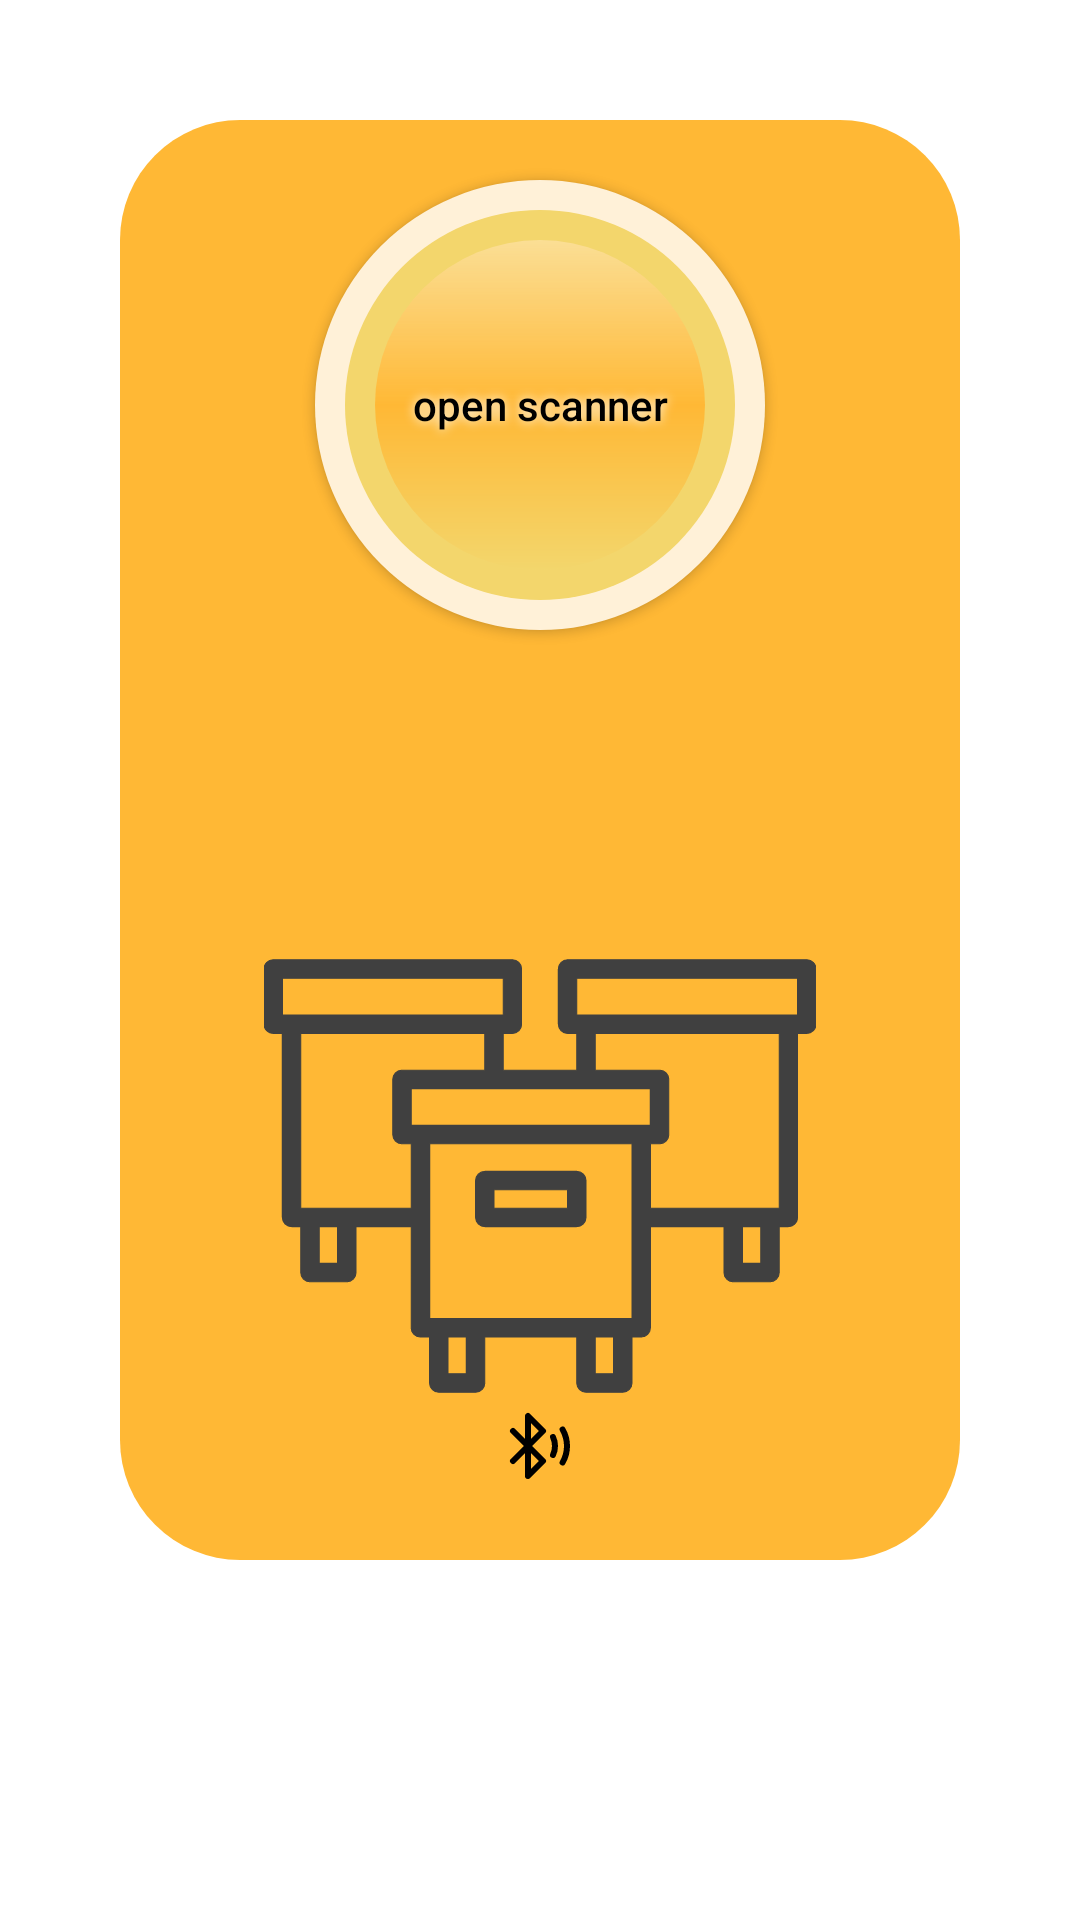

Produce the Android XML layout that renders to this screen, including the resource entries it uses.
<!-- AndroidManifest.xml: application theme Theme.Beekeeper.NoActionBar -->
<!-- res/layout/fragment_share_or_get.xml -->
<?xml version="1.0" encoding="utf-8"?>
<FrameLayout xmlns:android="http://schemas.android.com/apk/res/android"
    xmlns:tools="http://schemas.android.com/tools"
    android:layout_width="match_parent"
    android:layout_height="match_parent"
    style="@style/background"
    android:padding="40dp"

    xmlns:app="http://schemas.android.com/apk/res-auto"
    tools:context=".presenter.screen.get_analytics.ShareOrGetFragment">


    <androidx.constraintlayout.widget.ConstraintLayout
        android:layout_width="match_parent"
        style="@style/centerContainer"
        android:background="@drawable/bg_center_container_honey"
        android:layout_marginBottom="80dp"
        android:layout_height="match_parent"
        >
        <androidx.appcompat.widget.AppCompatButton
        android:id="@+id/scanBtn"
        android:layout_width="150dp"
        android:layout_height="150dp"
        android:layout_gravity="top|center_horizontal"
        android:background="@drawable/shadow_scann_button"
        android:shadowColor="@color/white"
        android:shadowRadius="8"
        android:text="@string/open_scanner"
        android:textAllCaps="false"
        android:textColor="@color/black"
        app:layout_constraintEnd_toEndOf="parent"
        app:layout_constraintStart_toStartOf="parent"
        app:layout_constraintTop_toTopOf="parent"
        android:layout_marginTop="20dp"/>

    <TextView
        android:id="@+id/tvServiceNotAvailable"
        android:layout_width="wrap_content"
        android:layout_height="wrap_content"
        android:layout_gravity="center_horizontal"
        android:text="@string/without_bluetooth_permission_this_service_is_not_available"
        android:textColor="@color/red"

        android:visibility="gone"
        android:layout_marginTop="30dp"
        app:layout_constraintEnd_toEndOf="parent"
        app:layout_constraintStart_toStartOf="parent"
        app:layout_constraintTop_toTopOf="parent" />


    <androidx.appcompat.widget.AppCompatImageView
        android:id="@+id/beehiveImage"
        android:layout_width="wrap_content"
        android:layout_height="wrap_content"
        android:src="@drawable/image_beehives_bluetooth"
        app:layout_constraintEnd_toEndOf="parent"
        app:layout_constraintStart_toStartOf="parent"
        app:layout_constraintTop_toTopOf="parent"
        android:layout_marginTop="240dp" />

    <ProgressBar
        android:id="@+id/progressBar"
        android:layout_width="wrap_content"
        android:layout_height="wrap_content"
        android:layout_gravity="center"
        android:indeterminateTint="@color/honey"
        android:visibility="gone"
        app:layout_constraintEnd_toEndOf="parent"
        app:layout_constraintStart_toStartOf="parent"
        app:layout_constraintBottom_toBottomOf="parent"
        android:layout_marginBottom="90dp"/>


    </androidx.constraintlayout.widget.ConstraintLayout>


</FrameLayout>
<!-- resources referenced by this layout -->
<resources>
  <color name="black">#FF000000</color>
  <color name="honey">#FFB835</color>
  <color name="red">#EC122B</color>
  <color name="white">#FFFFFFFF</color>
  <!-- drawable bg_center_container_honey (drawable) -->
  <?xml version="1.0" encoding="utf-8"?>
  <shape xmlns:android="http://schemas.android.com/apk/res/android">
      <solid android:color="@color/honey" />
      <corners
          android:topLeftRadius="40dp"
          android:topRightRadius="40dp"
          android:bottomLeftRadius="40dp"
          android:bottomRightRadius="40dp"/>
  
  
  </shape>
  <!-- drawable image_beehives_bluetooth (drawable) -->
  <?xml version="1.0" encoding="utf-8"?>
  <layer-list xmlns:android="http://schemas.android.com/apk/res/android">
  
      <item>
          <shape android:shape="rectangle">
              <solid android:color="@color/transparent" />
              <corners android:radius="20dp"/>
          </shape>
      </item>
      <item
          android:bottom="20dp"
          android:left="20dp"
          android:right="20dp"
          android:top="20dp"
          android:drawable="@drawable/ic_beehives_150">
      </item>
  
      <item
          android:bottom="10dp"
          android:left="100dp"
          android:right="100dp"
          android:top="190dp"
          android:drawable="@drawable/ic_bluetooth_24">
          <shape android:shape="oval">
  
          </shape>
      </item>
  </layer-list>
  <string name="open_scanner">open scanner</string>
  <string name="without_bluetooth_permission_this_service_is_not_available">Without Bluetooth permission this service is not available</string>
  <style name="background">
          <item name="android:background">@color/bg_pink</item>
      </style>
  <style name="centerContainer">
          <item name="android:background">@drawable/bg_center_container</item>
      </style>
  <style name="Theme.Beekeeper.NoActionBar">
          <item name="windowActionBar">false</item>
          <item name="windowNoTitle">true</item>
      </style>
  <color name="transparent">#00FFFFFF</color>
  <!-- drawable ic_bluetooth_24 (drawable) -->
  <vector android:height="24dp" android:viewportHeight="24"
      android:viewportWidth="24" android:width="24dp" xmlns:android="http://schemas.android.com/apk/res/android">
      <path android:fillColor="#00000000"
          android:pathData="M19.528,6.5C20.464,8.118 21,9.996 21,12C21,14.004 20.464,15.882 19.528,17.5M16.326,9C16.758,9.909 17,10.926 17,12C17,13.074 16.758,14.091 16.326,15M3,17L8,12M8,12L13,7L8,2V12ZM8,12V22L13,17L8,12ZM8,12L3,7"
          android:strokeColor="#000000" android:strokeLineCap="round"
          android:strokeLineJoin="round" android:strokeWidth="2"/>
  </vector>
  <color name="bg_honey">#FFF1D8</color>
  <color name="ic_beekeper_logo_background">#F3D66C</color>
  <color name="honey_background">#9EFFE3AD</color>
  <color name="bg_pink">#FFFFFF</color>
  <!-- drawable bg_center_container (drawable) -->
  <?xml version="1.0" encoding="utf-8"?>
  <shape xmlns:android="http://schemas.android.com/apk/res/android">
      <solid android:color="@color/bg_pink" />
      <corners
          android:topLeftRadius="40dp"
          android:topRightRadius="40dp"
          android:bottomLeftRadius="40dp"
          android:bottomRightRadius="40dp"/>
  
  
  </shape>
</resources>
